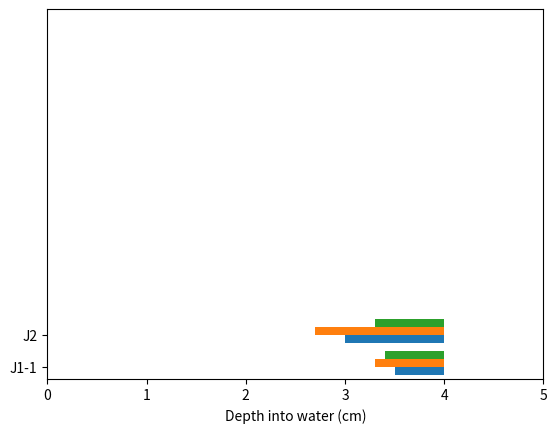

Generate this figure with matplotlib:
import matplotlib.pyplot as plt

fig, ax = plt.subplots()

labels = []
yextent = 2

#ax.broken_barh([(3, 1)], (1, yextent), facecolors='tab:blue')
#ax.broken_barh([(3.1, 0.9)], (3, yextent), facecolors='tab:orange')
#ax.broken_barh([(3.191, 0.809)], (5, yextent), facecolors='tab:green')
#labels.append("1")

# j1-1
ax.broken_barh([(3.5, 0.5)], (9, yextent), facecolors='tab:blue')
ax.broken_barh([(3.3, 0.7)], (11, yextent), facecolors='tab:orange')
ax.broken_barh([(3.4, 0.6)], (13, yextent), facecolors='tab:green')
labels.append("J1-1")

#j2
ax.broken_barh([(3, 1)], (17, yextent), facecolors='tab:blue')
ax.broken_barh([(2.7, 1.3)], (19, yextent), facecolors='tab:orange')
ax.broken_barh([(3.3, 0.7)], (21, yextent), facecolors='tab:green')
labels.append("J2")

ax.set_ylim(8, 100)
ax.set_xlim(0, 5)
ax.set_xlabel('Depth into water (cm)')
ax.set_yticks([11, 19], labels=labels)

plt.show()